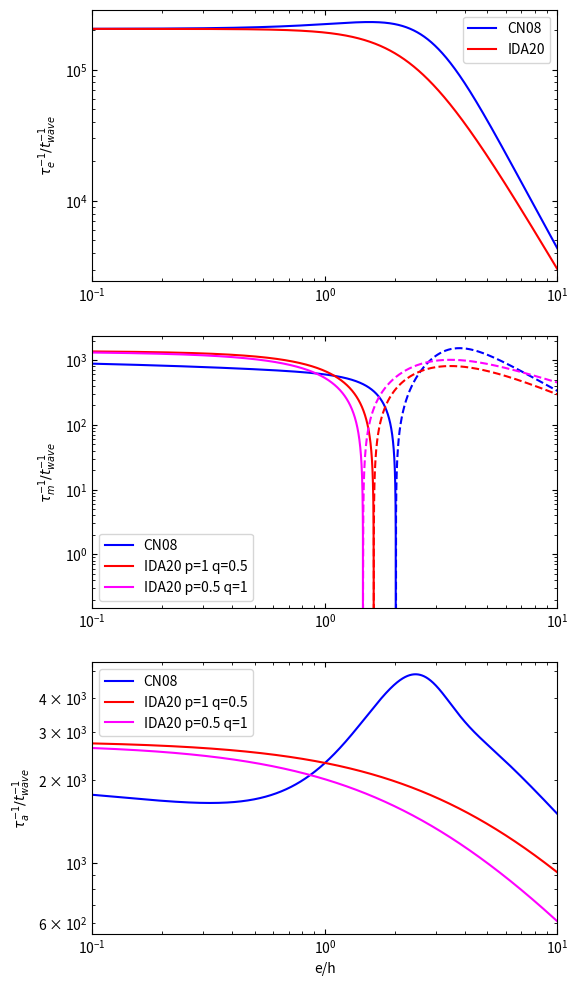
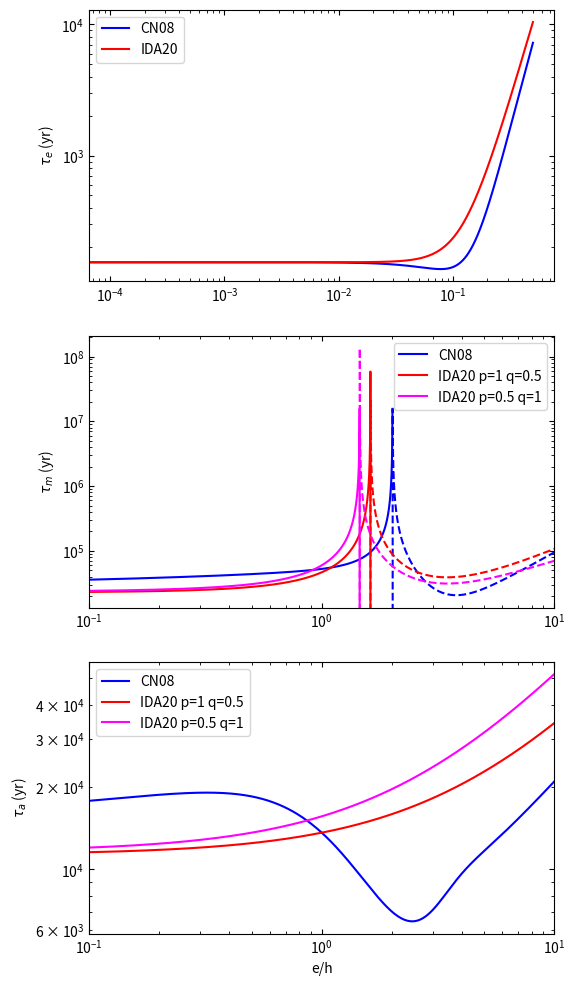

Here is the Python script that generated these plots, in order:
#!/usr/bin/env python3
# -*- coding: utf-8 -*-
"""
Created on Tue Jun  9 14:53:07 2020

@author: john
"""

import numpy as np
import matplotlib
import matplotlib.pyplot as plt

font = {'size':10}
matplotlib.rc('font', **font)

G = 6.674e-11                               # gravitational constanst
au = 1.496e11                               # astronomical unit
year = 365.25*24.*60.*60.                   # year
mstar = 2.0**30                             # mass of star
mplanet = 1.0**24                           # mass of orbiting planet
r = 1*au                                   # radial position of planet
omegak = np.sqrt(G*(mstar+mplanet)/r**3)    # Keplerian frequency
h = 0.05                                    # scale height of disc
sigma = 17000*(r/au)**(-1)*mstar            # surface density of disc
e = np.arange(0, 0.5, 0.0001)               # eccentricites
ehat = e/h                                  # eccentricity divided by scale height of disc

# equation 7 from Ida 2020
t_wave = mstar/mplanet*mstar/sigma/r**2*h**(4)/omegak

# equations for tau_e, tau_a, and tau_m by Cresswell & Nelson 2008 as taken from Ida 2020
# ehat = 0.05/h   
tau_e_CN = t_wave/0.78*(1-0.14*ehat**2+0.06*ehat**3)                       # equation 17 from Ida 2020


tau_m_CN = 1/((2.7+1.1*0.5)/(2)*h**2*(1-(ehat/2.02)**4)/(1+(ehat/2.25)**0.5+(ehat/2.84)**6)/t_wave) # equation 18 from Ida 2020
tau_a_CN = 1/(2/tau_m_CN+2*e**2/tau_e_CN)                                   # equation 16 from Ida 2020


# p = -dln(sigma)/dln(r), q = -dln(T)/dln(r)
p_red, q_red = 1.0, 0.5
# equations for Cm and Ct taken from table 1 in Ida 2020
Ct_red = 2.73+1.08*p_red+0.87*q_red
Cm_red = 6*(2*p_red-q_red+2)

# magenta line in plot using different values of p and q
p_mag, q_mag = 0.5, 1.0
Ct_mag = 2.73+1.08*p_mag+0.87*q_mag
Cm_mag = 6*(2*p_mag-q_mag+2)

# equations for tau_e, tau_a, and tau_m by Ida 2020
tau_e = 1/(0.780*(1+(1/15)*ehat**3)**(-1)/t_wave)               # equation 34 from Ida 2020
tau_a_red = 1/(Ct_red*h**2*(1+(Ct_red/Cm_red)*ehat)**(-1)/t_wave)   # equation 38 from Ida 2020
tau_m_red = 1/(0.5/tau_a_red - e**2/tau_e)           # equation 39 from Ida 2020
# magenta lines in plot
tau_a_mag = 1/(Ct_mag*h**2*(1+(Ct_mag/Cm_mag)*ehat)**(-1)/t_wave)   # equation 38 from Ida 2020
tau_m_mag = 1/(0.5/tau_a_mag - e**2/tau_e)           # equation 39 from Ida 2020



fig, ax = plt.subplots(3, figsize=(6,12))

# figure 1a from Ida 2020 - tau_e as a function of e/h
ax[0].plot(ehat, 1/tau_e_CN, label='CN08', c='blue')
ax[0].plot(ehat, 1/tau_e, label='IDA20', c='red')
ax[0].set_xscale('log')
ax[0].set_yscale('log')
ax[0].set_ylabel(r'$\tau^{-1}_e/t_{wave}^{-1}$')
ax[0].set_xlim(0.1, 10)
# ax[0].set_ylim(1e-3, 1e1)
ax[0].tick_params(which='both', direction="in", top=True, right=True)
ax[0].legend()

# figure 1b from Ida 2020 - tau_m as a function of e/h
ax[1].plot(ehat, 1/tau_m_CN, label='CN08', c='blue')
ax[1].plot(ehat, -1/tau_m_CN, c='blue', ls='--')
ax[1].plot(ehat, 1/tau_m_red, label='IDA20 p=1 q=0.5', c='red')
ax[1].plot(ehat, -1/tau_m_red, c='red', ls='--')
ax[1].plot(ehat, 1/tau_m_mag, label='IDA20 p=0.5 q=1', c='magenta')
ax[1].plot(ehat, -1/tau_m_mag, c='magenta', ls='--')
ax[1].set_xscale('log')
ax[1].set_yscale('log')
ax[1].set_ylabel(r'$\tau^{-1}_m/t_{wave}^{-1}$')
ax[1].set_xlim(0.1, 10)
# ax[1].set_ylim(1e-4, 1e-1)
ax[1].tick_params(which='both', direction="in", top=True, right=True)
ax[1].legend()

# figure 1c from Ida 2020 - tau_a as a function of e/h
ax[2].plot(ehat, 1/tau_a_CN, label='CN08', c='blue')
ax[2].plot(ehat, 1/tau_a_red, label='IDA20 p=1 q=0.5', c='red')
ax[2].plot(ehat, 1/tau_a_mag, label='IDA20 p=0.5 q=1', c='magenta')
ax[2].set_xscale('log')
ax[2].set_yscale('log')
ax[2].set_xlabel('e/h')
ax[2].set_ylabel(r'$\tau^{-1}_a/t_{wave}^{-1}$')
ax[2].set_xlim(0.1, 10)
# ax[2].set_ylim(1e-4, 1e-1)
ax[2].tick_params(which='both', direction="in", top=True, right=True)
ax[2].legend()

# fig.savefig('/home/<user>/Desktop/summerproject/img/ida2020_fig1.png', bbox_inches='tight')

# %%

fig, ax = plt.subplots(3, figsize=(6,12))

# tau_e as a function of e/h
ax[0].plot(e, tau_e_CN*year, label='CN08', c='blue')
ax[0].plot(e, tau_e*year, label='IDA20', c='red')
ax[0].set_xscale('log')
ax[0].set_yscale('log')
ax[0].set_ylabel(r'$\tau_e$ (yr)')
# ax[0].set_xlim(0.1, 10)
# ax[0].set_ylim(1e2, 1e5)
ax[0].tick_params(which='both', direction="in", top=True, right=True)
ax[0].legend()

# tau_m as a function of e/h
ax[1].plot(ehat, tau_m_CN*year, label='CN08', c='blue')
ax[1].plot(ehat, -tau_m_CN*year, c='blue', ls='--')
ax[1].plot(ehat, tau_m_red*year, label='IDA20 p=1 q=0.5', c='red')
ax[1].plot(ehat, -tau_m_red*year, c='red', ls='--')
ax[1].plot(ehat, tau_m_mag*year, label='IDA20 p=0.5 q=1', c='magenta')
ax[1].plot(ehat, -tau_m_mag*year, c='magenta', ls='--')
ax[1].set_xscale('log')
ax[1].set_yscale('log')
ax[1].set_ylabel(r'$\tau_m$ (yr)')
ax[1].set_xlim(0.1, 10)
# ax[1].set_ylim(1e-4, 1e-1)
ax[1].tick_params(which='both', direction="in", top=True, right=True)
ax[1].legend()

# tau_a as a function of e/h
ax[2].plot(ehat, tau_a_CN*year, label='CN08', c='blue')
ax[2].plot(ehat, tau_a_red*year, label='IDA20 p=1 q=0.5', c='red')
ax[2].plot(ehat, tau_a_mag*year, label='IDA20 p=0.5 q=1', c='magenta')
ax[2].set_xscale('log')
ax[2].set_yscale('log')
ax[2].set_xlabel('e/h')
ax[2].set_ylabel(r'$\tau_a$ (yr)')
ax[2].set_xlim(0.1, 10)
# ax[2].set_ylim(1e4, 1e6)
ax[2].tick_params(which='both', direction="in", top=True, right=True)
ax[2].legend()

# fig.savefig('/home/<user>/Desktop/summerproject/img/tau_in_years.png', bbox_inches='tight')

# %%
e0 = 0.05
h = 0.05
t_ecc = (1+(1/15)*(e0/h)**3)*t_wave/0.78
# t_ecc = t_wave/0.78
dt = 1
de = -e0/t_ecc*dt
# de = -e0*0.78/t_wave*dt
e1 = e0+de